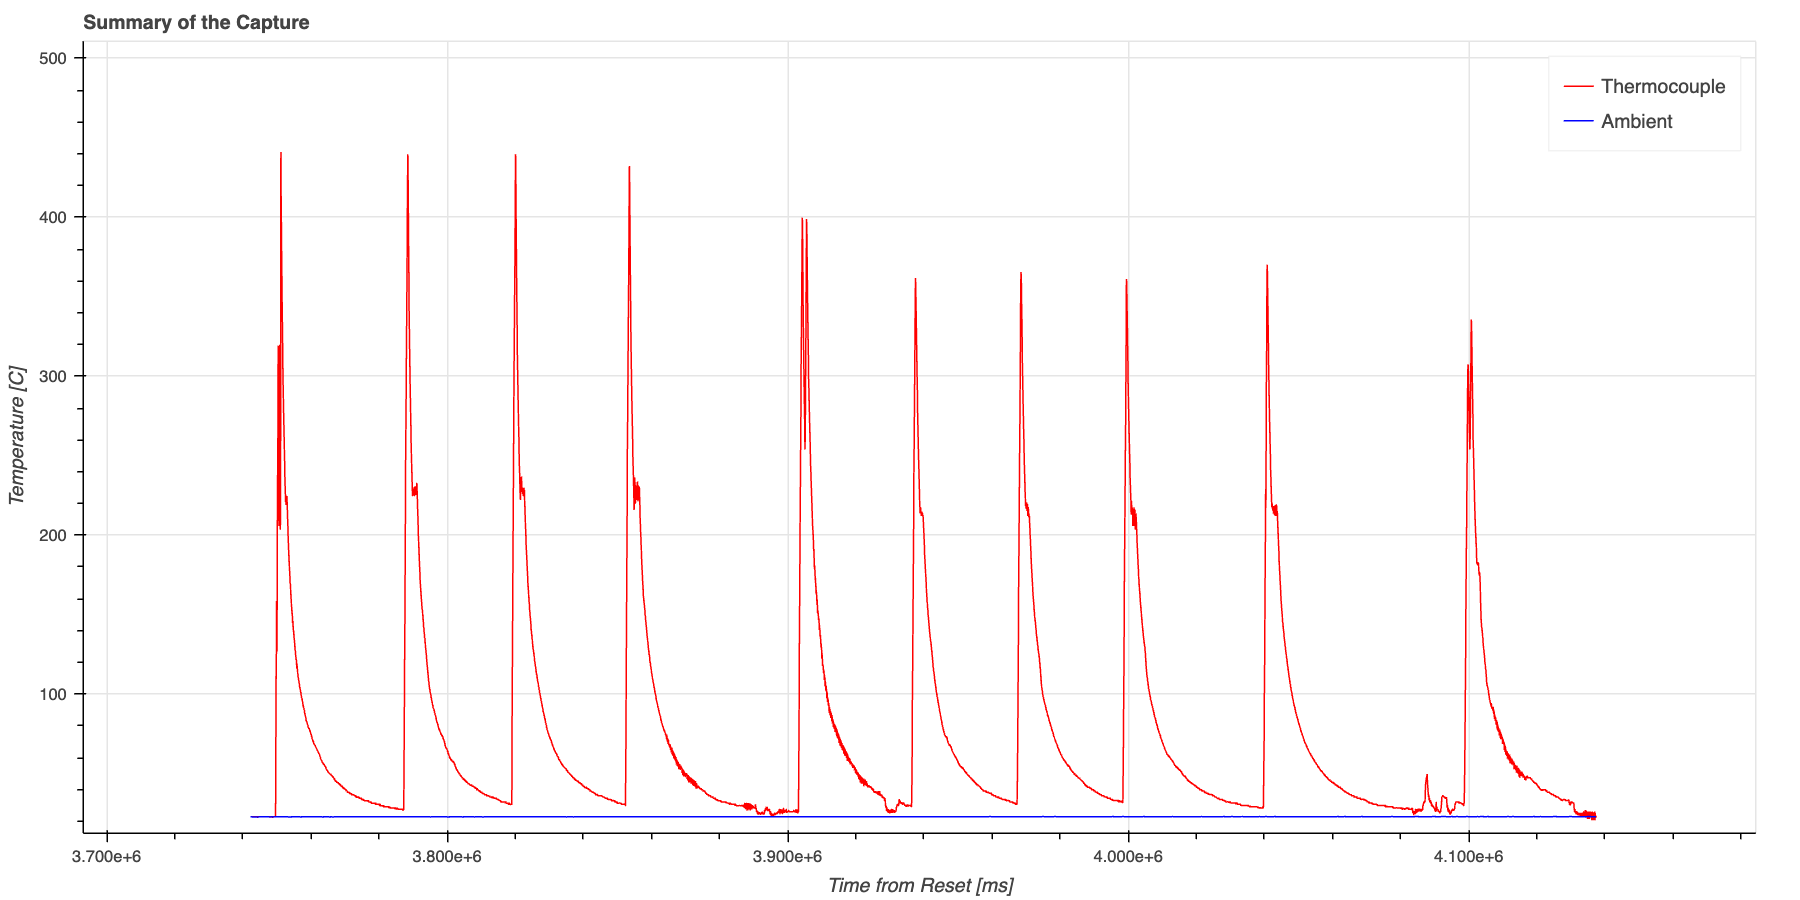

Values plotted in this chart, from the file beside it:
time, data, ambient, sensor
3742222, 22.81, 22.75, tc1
3742272, 22.81, 22.75, tc1
3742322, 22.81, 22.75, tc1
3742372, 22.81, 22.75, tc1
3742422, 22.81, 22.75, tc1
3742472, 22.81, 22.75, tc1
3742522, 22.81, 22.75, tc1
3742572, 22.81, 22.75, tc1
3742622, 22.81, 22.75, tc1
3742672, 22.81, 22.75, tc1
3742723, 22.81, 22.69, tc1
3742772, 22.81, 22.69, tc1
3742822, 22.81, 22.69, tc1
3742872, 22.81, 22.69, tc1
3742922, 22.81, 22.69, tc1
3742972, 22.81, 22.69, tc1
3743022, 22.81, 22.69, tc1
3743072, 22.81, 22.69, tc1
3743122, 22.75, 22.69, tc1
3743172, 22.75, 22.69, tc1
3743222, 22.75, 22.69, tc1
3743272, 22.75, 22.69, tc1
3743322, 22.75, 22.69, tc1
3743372, 22.81, 22.69, tc1
3743422, 22.81, 22.69, tc1
3743472, 22.81, 22.69, tc1
3743522, 22.75, 22.69, tc1
3743572, 22.75, 22.69, tc1
3743622, 22.75, 22.69, tc1
3743673, 22.75, 22.69, tc1
3743723, 22.75, 22.69, tc1
3743773, 22.81, 22.69, tc1
3743823, 22.81, 22.69, tc1
3743873, 22.81, 22.69, tc1
3743923, 22.81, 22.69, tc1
3743973, 22.75, 22.69, tc1
3744023, 22.75, 22.69, tc1
3744073, 22.75, 22.69, tc1
3744123, 22.75, 22.69, tc1
3744173, 22.75, 22.69, tc1
3744223, 22.75, 22.69, tc1
3744273, 22.75, 22.69, tc1
3744323, 22.75, 22.69, tc1
3744373, 22.0, 22.69, tc1
3744423, 22.75, 22.69, tc1
3744473, 22.75, 22.69, tc1
3744523, 22.75, 22.69, tc1
3744573, 22.75, 22.69, tc1
3744623, 22.75, 22.69, tc1
3744673, 22.75, 22.69, tc1
3744723, 22.75, 22.75, tc1
3744773, 22.75, 22.75, tc1
3744823, 22.75, 22.75, tc1
3744874, 22.75, 22.75, tc1
3744923, 22.75, 22.75, tc1
3744973, 22.75, 22.75, tc1
3745023, 22.75, 22.75, tc1
3745073, 22.81, 22.75, tc1
3745123, 22.81, 22.75, tc1
3745173, 22.81, 22.75, tc1
... 7,840 more rows
